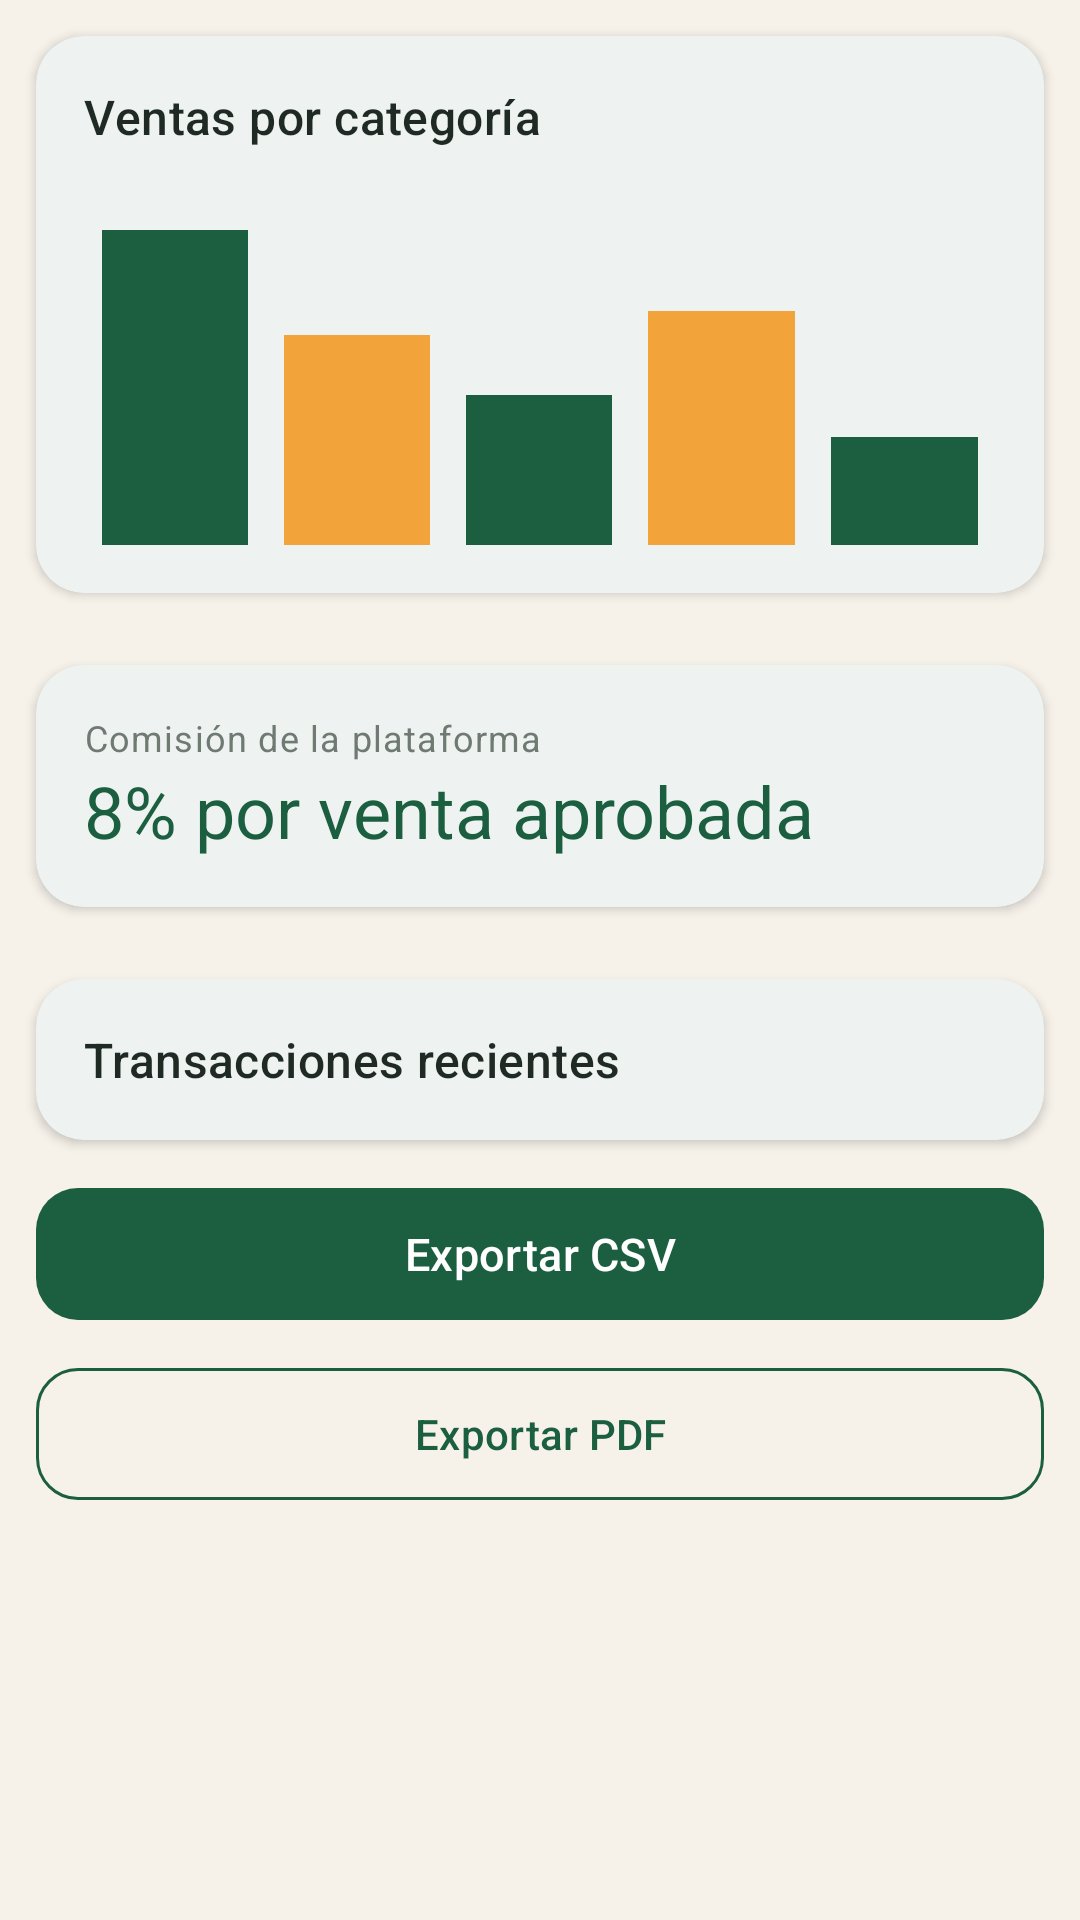

Here is an Android app screen rendered from its layout file. Give the layout XML and the strings, colors and styles it references.
<!-- AndroidManifest.xml: application theme Theme.RaizMarket -->
<!-- res/layout/fragment_admin_reports.xml -->
<?xml version="1.0" encoding="utf-8"?>
<LinearLayout xmlns:android="http://schemas.android.com/apk/res/android" xmlns:app="http://schemas.android.com/apk/res-auto" xmlns:tools="http://schemas.android.com/tools" android:layout_width="match_parent" android:layout_height="match_parent" android:background="@color/cream" android:orientation="vertical"><androidx.core.widget.NestedScrollView android:layout_width="match_parent" android:layout_height="0dp" android:layout_weight="1" android:fillViewport="true"><LinearLayout android:layout_width="match_parent" android:layout_height="wrap_content" android:orientation="vertical" android:paddingBottom="16dp"><com.google.android.material.card.MaterialCardView style="@style/Widget.Raiz.Card" android:layout_width="match_parent" android:layout_height="wrap_content" android:layout_margin="12dp" ><LinearLayout android:layout_width="match_parent" android:layout_height="wrap_content" android:orientation="vertical" android:padding="16dp"><TextView android:layout_width="wrap_content" android:layout_height="wrap_content" android:text="@string/ventas_por_categoria" android:textAppearance="@style/TextAppearance.Raiz.Title" android:layout_marginBottom="12dp"/><LinearLayout android:layout_width="match_parent" android:layout_height="120dp" android:gravity="bottom" android:orientation="horizontal" android:weightSum="5"><View android:layout_width="0dp" android:layout_height="105dp" android:layout_weight="1" android:layout_marginStart="6dp" android:layout_marginEnd="6dp" android:background="?attr/colorPrimary"/><View android:layout_width="0dp" android:layout_height="70dp" android:layout_weight="1" android:layout_marginStart="6dp" android:layout_marginEnd="6dp" android:background="@color/raiz_amber"/><View android:layout_width="0dp" android:layout_height="50dp" android:layout_weight="1" android:layout_marginStart="6dp" android:layout_marginEnd="6dp" android:background="?attr/colorPrimary"/><View android:layout_width="0dp" android:layout_height="78dp" android:layout_weight="1" android:layout_marginStart="6dp" android:layout_marginEnd="6dp" android:background="@color/raiz_amber"/><View android:layout_width="0dp" android:layout_height="36dp" android:layout_weight="1" android:layout_marginStart="6dp" android:layout_marginEnd="6dp" android:background="?attr/colorPrimary"/></LinearLayout></LinearLayout></com.google.android.material.card.MaterialCardView><com.google.android.material.card.MaterialCardView style="@style/Widget.Raiz.Card" android:layout_width="match_parent" android:layout_height="wrap_content" android:layout_margin="12dp" ><LinearLayout android:layout_width="match_parent" android:layout_height="wrap_content" android:orientation="vertical" android:padding="16dp"><TextView android:layout_width="wrap_content" android:layout_height="wrap_content" android:text="@string/comision_de_la_plataforma" android:textAppearance="@style/TextAppearance.Raiz.Caption" /><TextView android:layout_width="wrap_content" android:layout_height="wrap_content" android:text="@string/s_8_por_venta_aprobada" android:textAppearance="@style/TextAppearance.Raiz.Kpi" /></LinearLayout></com.google.android.material.card.MaterialCardView><com.google.android.material.card.MaterialCardView style="@style/Widget.Raiz.Card" android:layout_width="match_parent" android:layout_height="wrap_content" android:layout_margin="12dp" ><LinearLayout android:layout_width="match_parent" android:layout_height="wrap_content" android:orientation="vertical" android:padding="16dp"><TextView android:layout_width="wrap_content" android:layout_height="wrap_content" android:text="@string/transacciones_recientes" android:textAppearance="@style/TextAppearance.Raiz.Title" /><androidx.recyclerview.widget.RecyclerView android:id="@+id/rv_transactions" android:layout_width="match_parent" android:layout_height="wrap_content" android:nestedScrollingEnabled="false"/></LinearLayout></com.google.android.material.card.MaterialCardView><LinearLayout android:layout_width="match_parent" android:layout_height="wrap_content" android:orientation="vertical" android:paddingStart="12dp" android:paddingEnd="12dp"><com.google.android.material.button.MaterialButton android:id="@+id/btn_csv" style="@style/Widget.Raiz.Button.Primary" android:layout_width="match_parent" android:layout_height="wrap_content" android:text="@string/exportar_csv" /><com.google.android.material.button.MaterialButton android:id="@+id/btn_pdf" style="@style/Widget.Raiz.Button.Outlined" android:layout_width="match_parent" android:layout_height="wrap_content" android:text="@string/exportar_pdf" android:layout_marginTop="8dp"/></LinearLayout></LinearLayout></androidx.core.widget.NestedScrollView></LinearLayout>
<!-- resources referenced by this layout -->
<resources>
  <color name="cream">#F6F2EA</color>
  <color name="raiz_amber">#F2A33A</color>
  <string name="comision_de_la_plataforma" formatted="false">Comisión de la plataforma</string>
  <string name="exportar_csv" formatted="false">Exportar CSV</string>
  <string name="exportar_pdf" formatted="false">Exportar PDF</string>
  <string name="s_8_por_venta_aprobada" formatted="false">8% por venta aprobada</string>
  <string name="transacciones_recientes" formatted="false">Transacciones recientes</string>
  <string name="ventas_por_categoria" formatted="false">Ventas por categoría</string>
  <style name="TextAppearance.Raiz.Caption" parent="TextAppearance.Material3.BodySmall">
          <item name="android:textColor">@color/muted</item>
      </style>
  <style name="TextAppearance.Raiz.Kpi" parent="TextAppearance.Material3.HeadlineSmall">
          <item name="android:textColor">?attr/colorPrimary</item>
          <item name="android:fontFamily">sans-serif-black</item>
      </style>
  <style name="TextAppearance.Raiz.Title" parent="TextAppearance.Material3.TitleMedium">
          <item name="android:textColor">@color/ink</item>
          <item name="android:fontFamily">sans-serif-medium</item>
      </style>
  <style name="Widget.Raiz.Button.Outlined" parent="Widget.Material3.Button.OutlinedButton">
          <item name="cornerRadius">14dp</item>
          <item name="android:textAllCaps">false</item>
          <item name="android:minHeight">52dp</item>
          <item name="strokeColor">?attr/colorPrimary</item>
          <item name="android:textColor">?attr/colorPrimary</item>
      </style>
  <style name="Widget.Raiz.Button.Primary">
          <item name="backgroundTint">?attr/colorPrimary</item>
          <item name="android:textColor">@color/white</item>
      </style>
  <style name="Widget.Raiz.Card" parent="Widget.Material3.CardView.Elevated">
          <item name="cardCornerRadius">@dimen/radius_card</item>
          <item name="cardElevation">2dp</item>
          <item name="cardBackgroundColor">@color/white</item>
      </style>
  <style name="Theme.RaizMarket" parent="Theme.Material3.Light.NoActionBar">
          <item name="colorPrimary">@color/raiz_green</item>
          <item name="colorOnPrimary">@color/white</item>
          <item name="colorPrimaryContainer">@color/raiz_green_light</item>
          <item name="colorOnPrimaryContainer">@color/raiz_green_dark</item>
          <item name="colorSecondary">@color/raiz_amber</item>
          <item name="colorOnSecondary">@color/ink</item>
          <item name="colorSecondaryContainer">@color/raiz_green_light</item>
          <item name="colorOnSecondaryContainer">@color/raiz_green</item>
          <item name="colorSurface">@color/white</item>
          <item name="colorOnSurface">@color/ink</item>
          <item name="android:colorBackground">@color/cream</item>
          <item name="android:statusBarColor">?attr/colorPrimary</item>
          <item name="android:windowLightStatusBar">false</item>
      </style>
  <color name="muted">#6F7A73</color>
  <color name="ink">#1F2A24</color>
  <color name="white">#FFFFFF</color>
  <dimen name="radius_card">16dp</dimen>
  <color name="raiz_green">#1B5E40</color>
  <color name="raiz_green_light">#DCEBE2</color>
  <color name="raiz_green_dark">#124530</color>
</resources>
